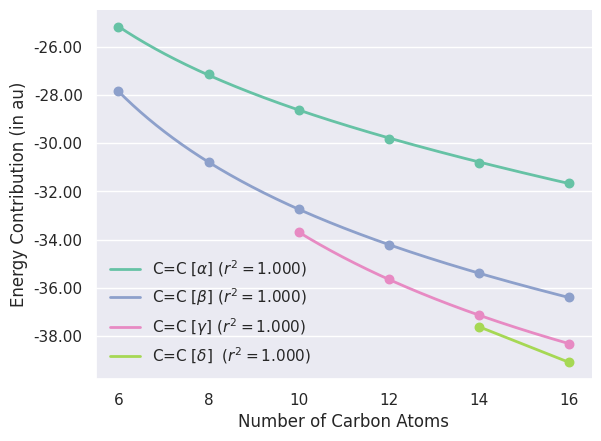

The script that saved this image:
#!/usr/bin/env python

import copy
import numpy as np
from scipy.optimize import curve_fit
import matplotlib
matplotlib.use('Agg')
import matplotlib.pyplot as plt
from matplotlib.ticker import MaxNLocator, FormatStrFormatter
from matplotlib.legend_handler import HandlerLineCollection, HandlerTuple, HandlerLine2D
import seaborn as sns

# fitting functions

def func(x, a, b, c):
	return a * x + b / x + c

# fitting kernel

def fit(func, x, y):
	opt = curve_fit(func, x, y)[0]
	ss_res = np.sum((y - func(x, *opt)) ** 2)
	ss_tot = np.sum((y - np.mean(y)) ** 2)
	r_2 = 1. - (ss_res / ss_tot)
	return opt, r_2

# data

e_c6h8 = np.array([-27.861,-25.182])
e_c8h10 = np.array([-30.779,-27.149])
e_c10h12 = np.array([-33.693,-32.742,-28.629])
e_c12h14 = np.array([-35.655,-34.220,-29.816])
e_c14h16 = np.array([-37.616,-37.133,-35.405,-30.806])
e_c16h18 = np.array([-39.093,-38.318,-36.395,-31.656])

# bond types

type_alpha = np.array([e_c6h8[-1], e_c8h10[-1], e_c10h12[-1], e_c12h14[-1], e_c14h16[-1], e_c16h18[-1]])
atoms_alpha = np.arange(6,17,2)
type_beta = np.array([e_c6h8[-2], e_c8h10[-2], e_c10h12[-2], e_c12h14[-2], e_c14h16[-2], e_c16h18[-2]])
atoms_beta = np.arange(6,17,2)
type_gamma = np.array([e_c10h12[-3], e_c12h14[-3], e_c14h16[-3], e_c16h18[-3]])
atoms_gamma = np.arange(10,17,2)
type_delta = np.array([e_c14h16[-4], e_c16h18[-4]])
atoms_delta = np.arange(14,17,2)

# plotting domains

domain_alpha = np.linspace(atoms_alpha[0], atoms_alpha[-1], \
                           num=(atoms_alpha[-1] - atoms_alpha[0]) * 100)
domain_beta = np.linspace(atoms_beta[0], atoms_beta[-1], \
                           num=(atoms_beta[-1] - atoms_beta[0]) * 100)
domain_gamma = np.linspace(atoms_gamma[0], atoms_gamma[-1], \
                           num=(atoms_gamma[-1] - atoms_gamma[0]) * 100)
domain_delta = np.linspace(atoms_delta[0], atoms_delta[-1], \
                           num=(atoms_delta[-1] - atoms_delta[0]) * 100)

sns.set(style='darkgrid', font='DejaVu Sans')

fig, ax = plt.subplots()

palette = sns.color_palette('Set2')

opt, r_2 = fit(func, atoms_alpha, type_alpha)
ax.plot(domain_alpha, func(domain_alpha, *opt), linewidth=2, linestyle='-', color=palette[0], label='C=C [$\\alpha$] ($r^2 = {:.3f}$)'.format(r_2))
print('\n\nf[alpha] = {:.2f} * N {:+2f} / N {:.2f} --- r_2 = {:.3f}'.format(*opt, r_2))
ax.scatter(atoms_alpha, type_alpha, s=150, marker='.', color=palette[0])
opt, r_2 = fit(func, atoms_beta, type_beta)
ax.plot(domain_beta, func(domain_beta, *opt), linewidth=2, linestyle='-', color=palette[2], label='C=C [$\\beta$] ($r^2 = {:.3f}$)'.format(r_2))
print('f[beta]  = {:.2f} * N {:+2f} / N {:.2f} --- r_2 = {:.3f}'.format(*opt, r_2))
ax.scatter(atoms_beta, type_beta, s=150, marker='.', color=palette[2])
opt, r_2 = fit(func, atoms_gamma, type_gamma)
ax.plot(domain_gamma, func(domain_gamma, *opt), linewidth=2, linestyle='-', color=palette[3], label='C=C [$\\gamma$] ($r^2 = {:.3f}$)'.format(r_2))
print('f[gamma] = {:.2f} * N {:+2f} / N {:.2f} --- r_2 = {:.3f}'.format(*opt, r_2))
ax.scatter(atoms_gamma, type_gamma, s=150, marker='.', color=palette[3])
#opt, r_2 = fit(func, atoms_delta, type_delta)
#ax.plot(domain_delta, func(domain_delta, *opt), linewidth=2, linestyle='-', color=palette[1], label='C=C [$\\delta$] ($r^2 = {:.3f}$)'.format(r_2))
#print('f[delta] = {:.2f} * N {:+2f} / N {:.2f} --- r_2 = {:.3f}\n\n'.format(*opt, r_2))
ax.plot(atoms_delta, type_delta, linewidth=2, linestyle='-', color=palette[4], label='C=C [$\\delta$]  ($r^2 = {:.3f}$)'.format(1.))
print('f[delta] = None\n\n')
ax.scatter(atoms_delta, type_delta, s=150, marker='.', color=palette[4])

ax.xaxis.grid(False)
ax.yaxis.set_major_formatter(FormatStrFormatter('%.2f'))
ax.set_xlabel('Number of Carbon Atoms')
ax.set_ylabel('Energy Contribution (in au)')
ax.legend(loc='lower left', markerscale=0, frameon=False)

sns.despine()
plt.savefig('polyacetylenes_c_double_bonds.pdf', bbox_inches = 'tight', dpi=1000)
